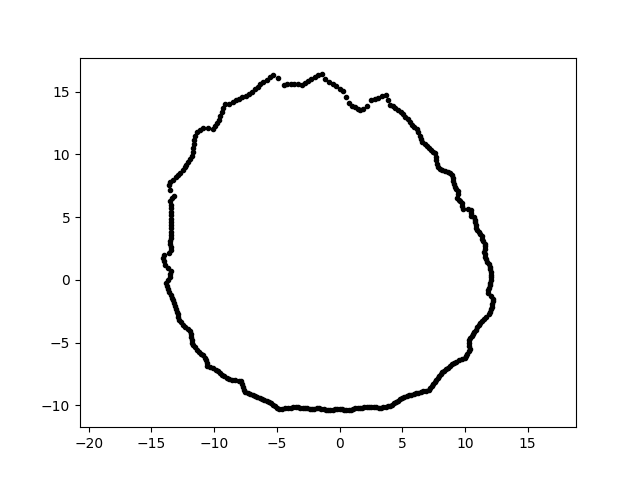

Source data for this figure (header and first rows):
-1.885337786140552046e-15, -1.026330088236160698e+01, 1.000000000000000000e+00
9.329162474602886104e-16, 1.523567853375881498e+01, 1.000000000000000000e+00
-1.181799168148204870e+01, -4.301397200865050507e+00, 1.000000000000000000e+00
-4.185390076097062817e+00, 1.562008841348880317e+01, 1.000000000000000000e+00
-8.050076138292521222e+00, -8.050076138292519445e+00, 1.000000000000000000e+00
1.108550147219491855e+01, 3.817044264039946899e+00, 1.000000000000000000e+00
1.030272259249271372e+01, -4.804238444725870139e+00, 1.000000000000000000e+00
2.913233961819293949e+00, -1.015965419673647041e+01, 1.000000000000000000e+00
-9.914122195394682535e+00, 1.224292130863394057e+01, 1.000000000000000000e+00
1.087350276186462672e+01, -3.957631347530064847e+00, 1.000000000000000000e+00
8.336637492097418445e+00, -7.246928409861816078e+00, 1.000000000000000000e+00
1.189135876972846440e+01, -2.745336489192316431e+00, 1.000000000000000000e+00
-1.366800377255821886e+01, 1.673847707079737105e-15, 1.000000000000000000e+00
-1.364619511721750911e+01, -7.151667817564461016e-01, 1.000000000000000000e+00
-1.348739830510180226e+01, 6.289277118255719223e+00, 1.000000000000000000e+00
3.129088110350364271e+00, -1.023478603920707997e+01, 1.000000000000000000e+00
-3.897466764578244369e+00, 1.563188538846005393e+01, 1.000000000000000000e+00
5.908262534479113093e+00, -9.097926473862745667e+00, 1.000000000000000000e+00
1.036558351074263129e+01, -5.511478517336559690e+00, 1.000000000000000000e+00
-1.087069681486437034e+01, 1.207313192750221553e+01, 1.000000000000000000e+00
-1.395009265228439688e+01, 1.960557665527745019e+00, 1.000000000000000000e+00
9.293693600190668036e+00, -6.507514316664849474e+00, 1.000000000000000000e+00
1.047773968337438610e+01, 5.110335098091438155e+00, 1.000000000000000000e+00
1.019823377271949028e+01, -5.887953013938338032e+00, 1.000000000000000000e+00
5.532073127332066242e+00, -9.206915800681423789e+00, 1.000000000000000000e+00
-4.911620951105692079e+00, 1.606518824892562591e+01, 1.000000000000000000e+00
-5.451489108952281448e+00, -9.834746689891982641e+00, 1.000000000000000000e+00
-1.348796142048967184e+01, 2.866954703477191835e+00, 1.000000000000000000e+00
-5.557565263506768716e+00, 1.614034149166965904e+01, 1.000000000000000000e+00
1.063552787417294709e+01, -4.297032186766708506e+00, 1.000000000000000000e+00
3.385295573150115533e+00, 1.466332610242068313e+01, 1.000000000000000000e+00
-2.693834689113673297e-01, 1.543296859789314013e+01, 1.000000000000000000e+00
1.138773014286763541e+01, -3.265379072733781918e+00, 1.000000000000000000e+00
6.294292696264681908e+00, -8.989181568021855639e+00, 1.000000000000000000e+00
-1.206164202288472787e+01, 9.423587544549247852e+00, 1.000000000000000000e+00
4.044490464041425426e+00, -1.001046517631650801e+01, 1.000000000000000000e+00
7.774149336036386693e+00, 9.264870400585255794e+00, 1.000000000000000000e+00
-1.342813927995485024e+01, 5.425320433268981724e+00, 1.000000000000000000e+00
1.201680665006364102e+01, -2.554251103790991184e+00, 1.000000000000000000e+00
-1.267973863455018346e+01, 8.552591700340061109e+00, 1.000000000000000000e+00
3.678123774202197716e+00, -1.010556201557974276e+01, 1.000000000000000000e+00
-1.353931238958509198e+01, 2.363295768436275701e-01, 1.000000000000000000e+00
-1.295145446881200613e+01, -2.517507723430762123e+00, 1.000000000000000000e+00
5.603891460886655018e+00, 1.258654629811924686e+01, 1.000000000000000000e+00
9.693954744431481085e-01, 1.386300115077839124e+01, 1.000000000000000000e+00
1.108638490969868862e+01, -3.602184817180377863e+00, 1.000000000000000000e+00
-1.287130595218230233e+01, 8.358723819715505599e+00, 1.000000000000000000e+00
9.625661755005928910e+00, 6.250977833251726068e+00, 1.000000000000000000e+00
-1.151793887205480438e+01, -5.370903102200299095e+00, 1.000000000000000000e+00
4.845875530587790969e+00, -9.510566224701948457e+00, 1.000000000000000000e+00
1.121701152854103434e+01, 3.644627978494560772e+00, 1.000000000000000000e+00
-1.248943838087278024e+01, 8.745198902292790066e+00, 1.000000000000000000e+00
-1.341364954585501756e+01, 5.693756425676856914e+00, 1.000000000000000000e+00
9.752929649019611347e+00, 6.094306829000149861e+00, 1.000000000000000000e+00
5.097398899301460728e-01, 1.459704059644513841e+01, 1.000000000000000000e+00
1.132386085073872017e+01, 3.462051694639395105e+00, 1.000000000000000000e+00
1.087551269879211091e+01, 4.174718187637243894e+00, 1.000000000000000000e+00
-1.136865753902249132e+01, 1.177258950876148091e+01, 1.000000000000000000e+00
1.206749991831006952e+01, -2.345684364640501673e+00, 1.000000000000000000e+00
-6.730088557326861398e+00, -9.263172213474611283e+00, 1.000000000000000000e+00
-5.804553830358494260e+00, -9.660399844064745167e+00, 1.000000000000000000e+00
... 299 more rows
